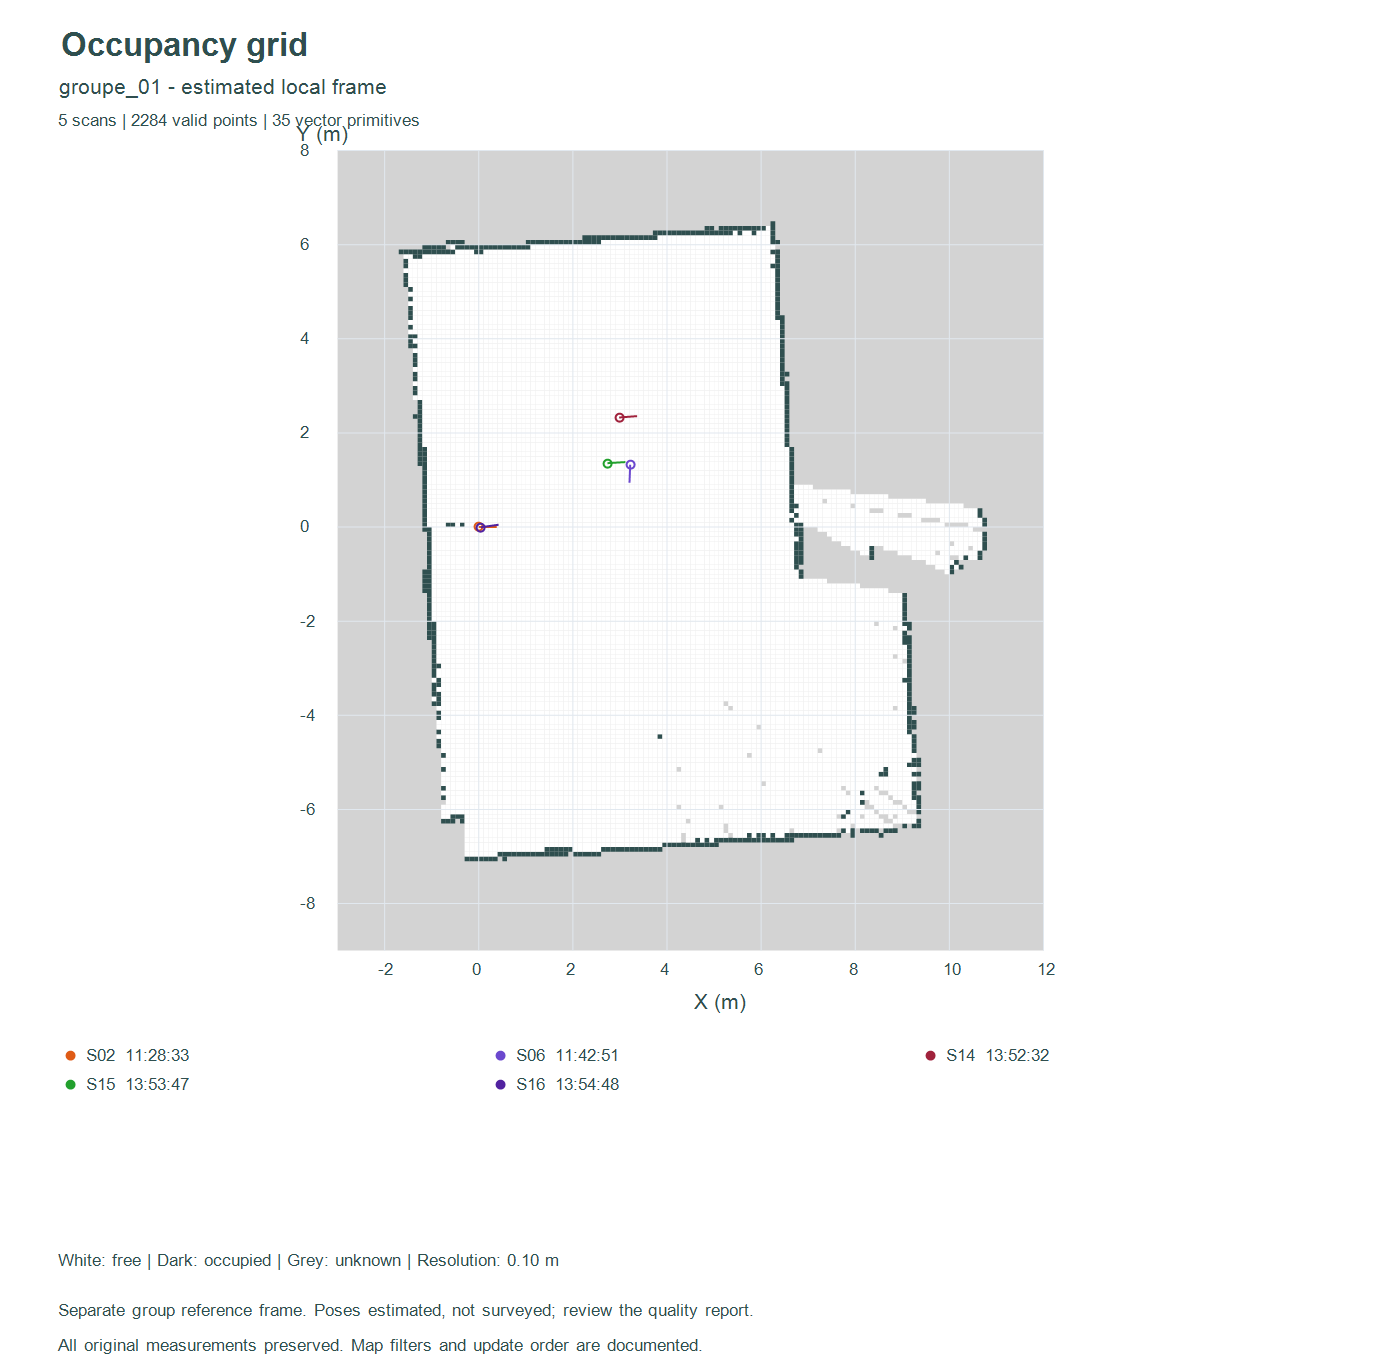

The data file committed next to this chart (first rows):
# 0=libre;127=inconnu;255=occupe
# resolution_m=0.1;origin_x_m=-3;origin_…
127, 127, 127, 127, 127, 127, 127, 127, 127, 127, 127, 127, 127, 127, 127, 127, 127, 127, 127, 127, 127, 127, 127, 127
127, 127, 127, 127, 127, 127, 127, 127, 127, 127, 127, 127, 127, 127, 127, 127, 127, 127, 127, 127, 127, 127, 127, 127
127, 127, 127, 127, 127, 127, 127, 127, 127, 127, 127, 127, 127, 127, 127, 127, 127, 127, 127, 127, 127, 127, 127, 127
127, 127, 127, 127, 127, 127, 127, 127, 127, 127, 127, 127, 127, 127, 127, 127, 127, 127, 127, 127, 127, 127, 127, 127
127, 127, 127, 127, 127, 127, 127, 127, 127, 127, 127, 127, 127, 127, 127, 127, 127, 127, 127, 127, 127, 127, 127, 127
127, 127, 127, 127, 127, 127, 127, 127, 127, 127, 127, 127, 127, 127, 127, 127, 127, 127, 127, 127, 127, 127, 127, 127
127, 127, 127, 127, 127, 127, 127, 127, 127, 127, 127, 127, 127, 127, 127, 127, 127, 127, 127, 127, 127, 127, 127, 127
127, 127, 127, 127, 127, 127, 127, 127, 127, 127, 127, 127, 127, 127, 127, 127, 127, 127, 127, 127, 127, 127, 127, 127
127, 127, 127, 127, 127, 127, 127, 127, 127, 127, 127, 127, 127, 127, 127, 127, 127, 127, 127, 127, 127, 127, 127, 127
127, 127, 127, 127, 127, 127, 127, 127, 127, 127, 127, 127, 127, 127, 127, 127, 127, 127, 127, 127, 127, 127, 127, 127
127, 127, 127, 127, 127, 127, 127, 127, 127, 127, 127, 127, 127, 127, 127, 127, 127, 127, 127, 127, 127, 127, 127, 127
127, 127, 127, 127, 127, 127, 127, 127, 127, 127, 127, 127, 127, 127, 127, 127, 127, 127, 127, 127, 127, 127, 127, 127
127, 127, 127, 127, 127, 127, 127, 127, 127, 127, 127, 127, 127, 127, 127, 127, 127, 127, 127, 127, 127, 127, 127, 127
127, 127, 127, 127, 127, 127, 127, 127, 127, 127, 127, 127, 127, 127, 127, 127, 127, 127, 127, 127, 127, 127, 127, 127
127, 127, 127, 127, 127, 127, 127, 127, 127, 127, 127, 127, 127, 127, 127, 127, 127, 127, 127, 127, 127, 127, 127, 127
127, 127, 127, 127, 127, 127, 127, 127, 127, 127, 127, 127, 127, 127, 127, 127, 127, 127, 127, 127, 127, 127, 127, 127
127, 127, 127, 127, 127, 127, 127, 127, 127, 127, 127, 127, 127, 127, 127, 127, 127, 127, 127, 127, 127, 127, 127, 127
127, 127, 127, 127, 127, 127, 127, 127, 127, 127, 127, 127, 127, 127, 127, 127, 127, 127, 127, 127, 127, 127, 127, 127
127, 127, 127, 127, 127, 127, 127, 127, 127, 127, 127, 127, 127, 127, 127, 127, 127, 127, 127, 127, 127, 127, 127, 127
127, 127, 127, 127, 127, 127, 127, 127, 127, 127, 127, 127, 127, 127, 127, 127, 127, 127, 127, 127, 127, 127, 127, 255
127, 127, 127, 127, 127, 127, 127, 127, 127, 127, 127, 127, 127, 127, 127, 127, 127, 127, 255, 255, 255, 255, 255, 127
127, 127, 127, 127, 127, 127, 127, 127, 127, 127, 127, 127, 127, 255, 255, 255, 255, 255, 255, 255, 255, 255, 255, 255
127, 127, 127, 127, 127, 127, 127, 127, 127, 127, 127, 127, 127, 127, 0, 0, 255, 255, 0, 0, 0, 0, 0, 0
127, 127, 127, 127, 127, 127, 127, 127, 127, 127, 127, 127, 127, 127, 255, 0, 0, 0, 0, 0, 0, 0, 0, 0
127, 127, 127, 127, 127, 127, 127, 127, 127, 127, 127, 127, 127, 127, 255, 0, 0, 0, 0, 0, 0, 0, 0, 0
127, 127, 127, 127, 127, 127, 127, 127, 127, 127, 127, 127, 127, 127, 0, 0, 0, 0, 0, 0, 0, 0, 0, 0
127, 127, 127, 127, 127, 127, 127, 127, 127, 127, 127, 127, 127, 127, 255, 0, 0, 0, 0, 0, 0, 0, 0, 0
127, 127, 127, 127, 127, 127, 127, 127, 127, 127, 127, 127, 127, 127, 255, 0, 0, 0, 0, 0, 0, 0, 0, 0
127, 127, 127, 127, 127, 127, 127, 127, 127, 127, 127, 127, 127, 127, 255, 0, 0, 0, 0, 0, 0, 0, 0, 0
127, 127, 127, 127, 127, 127, 127, 127, 127, 127, 127, 127, 127, 127, 127, 255, 0, 0, 0, 0, 0, 0, 0, 0
127, 127, 127, 127, 127, 127, 127, 127, 127, 127, 127, 127, 127, 127, 127, 0, 0, 0, 0, 0, 0, 0, 0, 0
127, 127, 127, 127, 127, 127, 127, 127, 127, 127, 127, 127, 127, 127, 127, 255, 0, 0, 0, 0, 0, 0, 0, 0
127, 127, 127, 127, 127, 127, 127, 127, 127, 127, 127, 127, 127, 127, 127, 0, 0, 0, 0, 0, 0, 0, 0, 0
127, 127, 127, 127, 127, 127, 127, 127, 127, 127, 127, 127, 127, 127, 127, 255, 0, 0, 0, 0, 0, 0, 0, 0
127, 127, 127, 127, 127, 127, 127, 127, 127, 127, 127, 127, 127, 127, 127, 255, 0, 0, 0, 0, 0, 0, 0, 0
127, 127, 127, 127, 127, 127, 127, 127, 127, 127, 127, 127, 127, 127, 127, 255, 0, 0, 0, 0, 0, 0, 0, 0
127, 127, 127, 127, 127, 127, 127, 127, 127, 127, 127, 127, 127, 127, 127, 0, 0, 0, 0, 0, 0, 0, 0, 0
127, 127, 127, 127, 127, 127, 127, 127, 127, 127, 127, 127, 127, 127, 127, 255, 0, 0, 0, 0, 0, 0, 0, 0
127, 127, 127, 127, 127, 127, 127, 127, 127, 127, 127, 127, 127, 127, 127, 0, 0, 0, 0, 0, 0, 0, 0, 0
127, 127, 127, 127, 127, 127, 127, 127, 127, 127, 127, 127, 127, 127, 127, 255, 255, 0, 0, 0, 0, 0, 0, 0
127, 127, 127, 127, 127, 127, 127, 127, 127, 127, 127, 127, 127, 127, 127, 255, 0, 0, 0, 0, 0, 0, 0, 0
127, 127, 127, 127, 127, 127, 127, 127, 127, 127, 127, 127, 127, 127, 127, 255, 255, 0, 0, 0, 0, 0, 0, 0
127, 127, 127, 127, 127, 127, 127, 127, 127, 127, 127, 127, 127, 127, 127, 127, 0, 0, 0, 0, 0, 0, 0, 0
127, 127, 127, 127, 127, 127, 127, 127, 127, 127, 127, 127, 127, 127, 127, 127, 255, 0, 0, 0, 0, 0, 0, 0
127, 127, 127, 127, 127, 127, 127, 127, 127, 127, 127, 127, 127, 127, 127, 127, 255, 0, 0, 0, 0, 0, 0, 0
127, 127, 127, 127, 127, 127, 127, 127, 127, 127, 127, 127, 127, 127, 127, 127, 255, 0, 0, 0, 0, 0, 0, 0
127, 127, 127, 127, 127, 127, 127, 127, 127, 127, 127, 127, 127, 127, 127, 127, 0, 0, 0, 0, 0, 0, 0, 0
127, 127, 127, 127, 127, 127, 127, 127, 127, 127, 127, 127, 127, 127, 127, 127, 255, 0, 0, 0, 0, 0, 0, 0
127, 127, 127, 127, 127, 127, 127, 127, 127, 127, 127, 127, 127, 127, 127, 127, 255, 0, 0, 0, 0, 0, 0, 0
127, 127, 127, 127, 127, 127, 127, 127, 127, 127, 127, 127, 127, 127, 127, 127, 0, 0, 0, 0, 0, 0, 0, 0
127, 127, 127, 127, 127, 127, 127, 127, 127, 127, 127, 127, 127, 127, 127, 127, 255, 0, 0, 0, 0, 0, 0, 0
127, 127, 127, 127, 127, 127, 127, 127, 127, 127, 127, 127, 127, 127, 127, 127, 255, 0, 0, 0, 0, 0, 0, 0
127, 127, 127, 127, 127, 127, 127, 127, 127, 127, 127, 127, 127, 127, 127, 127, 0, 0, 0, 0, 0, 0, 0, 0
127, 127, 127, 127, 127, 127, 127, 127, 127, 127, 127, 127, 127, 127, 127, 127, 127, 255, 0, 0, 0, 0, 0, 0
127, 127, 127, 127, 127, 127, 127, 127, 127, 127, 127, 127, 127, 127, 127, 127, 127, 255, 0, 0, 0, 0, 0, 0
127, 127, 127, 127, 127, 127, 127, 127, 127, 127, 127, 127, 127, 127, 127, 127, 127, 255, 0, 0, 0, 0, 0, 0
127, 127, 127, 127, 127, 127, 127, 127, 127, 127, 127, 127, 127, 127, 127, 127, 255, 255, 0, 0, 0, 0, 0, 0
127, 127, 127, 127, 127, 127, 127, 127, 127, 127, 127, 127, 127, 127, 127, 127, 127, 255, 0, 0, 0, 0, 0, 0
127, 127, 127, 127, 127, 127, 127, 127, 127, 127, 127, 127, 127, 127, 127, 127, 127, 255, 0, 0, 0, 0, 0, 0
... 111 more rows
